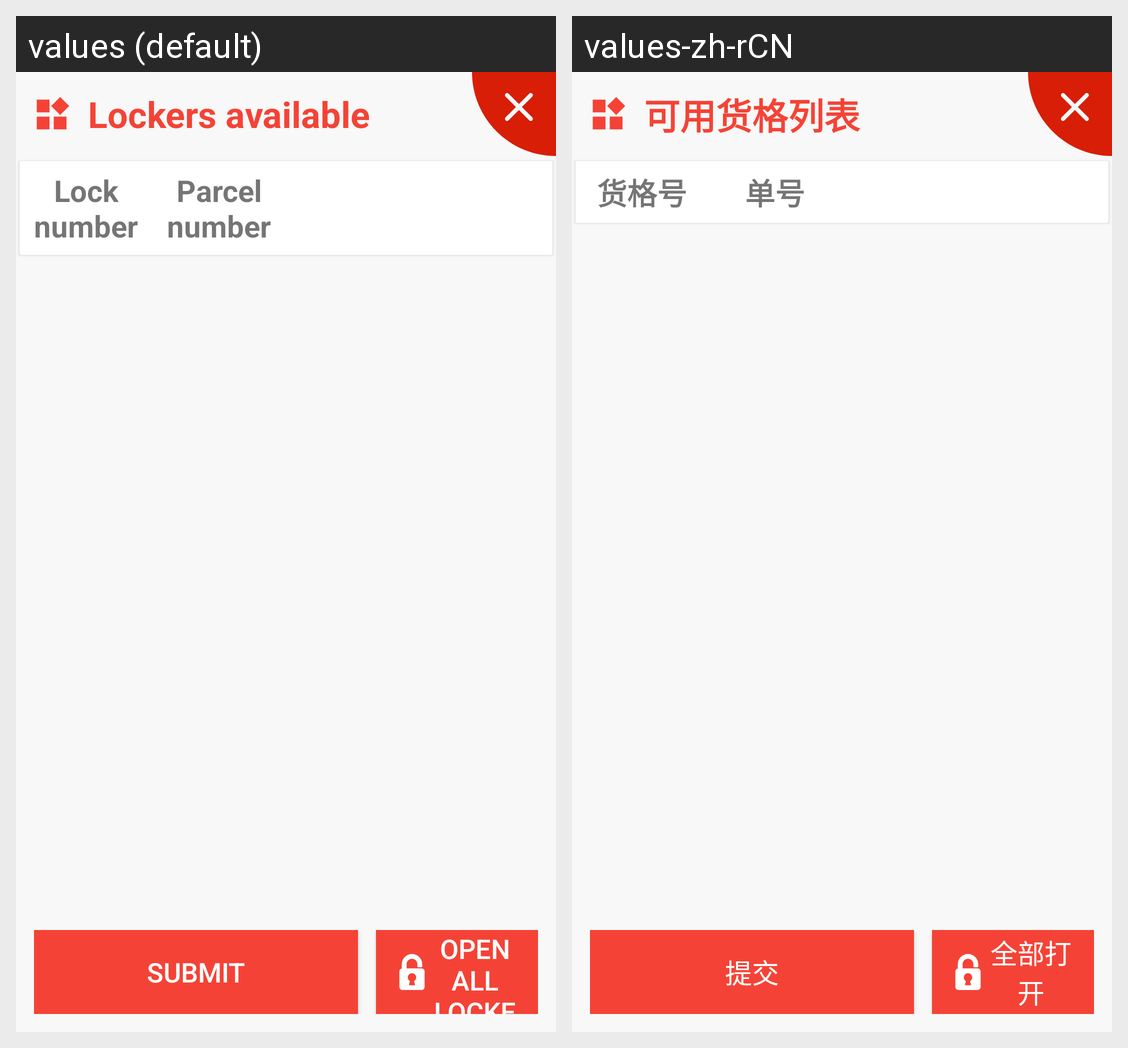

Strings drawn on this Android screen and how each of the app's shown locales translates them:
Android screen res/layout/dialog_pay_by_card_take_list.xml rendered under 2 locales, left to right: values (default), values-zh-rCN. Device: Nexus 5 (rendered at 1080×1920; each locale shown at half size, 540×960, under a caption strip naming it); theme AppTheme.
Strings drawn on this screen, with the default value and each locale's value (text and hints the layout hard-codes, and strings that could not be matched under every locale, appear in the picture but are not listed):

dialog_item_list_of_available_lattices
  values: Lockers available
  values-zh-rCN: 可用货格列表

dialog_item_cargo_number
  values: Lock number
  values-zh-rCN: 货格号

dialog_item_odd_numbers
  values: Parcel number
  values-zh-rCN: 单号

dialog_item_submission
  values: Submit
  values-zh-rCN: 提交

dialog_all_open
  values: Open all lockers
  values-zh-rCN: 全部打开
